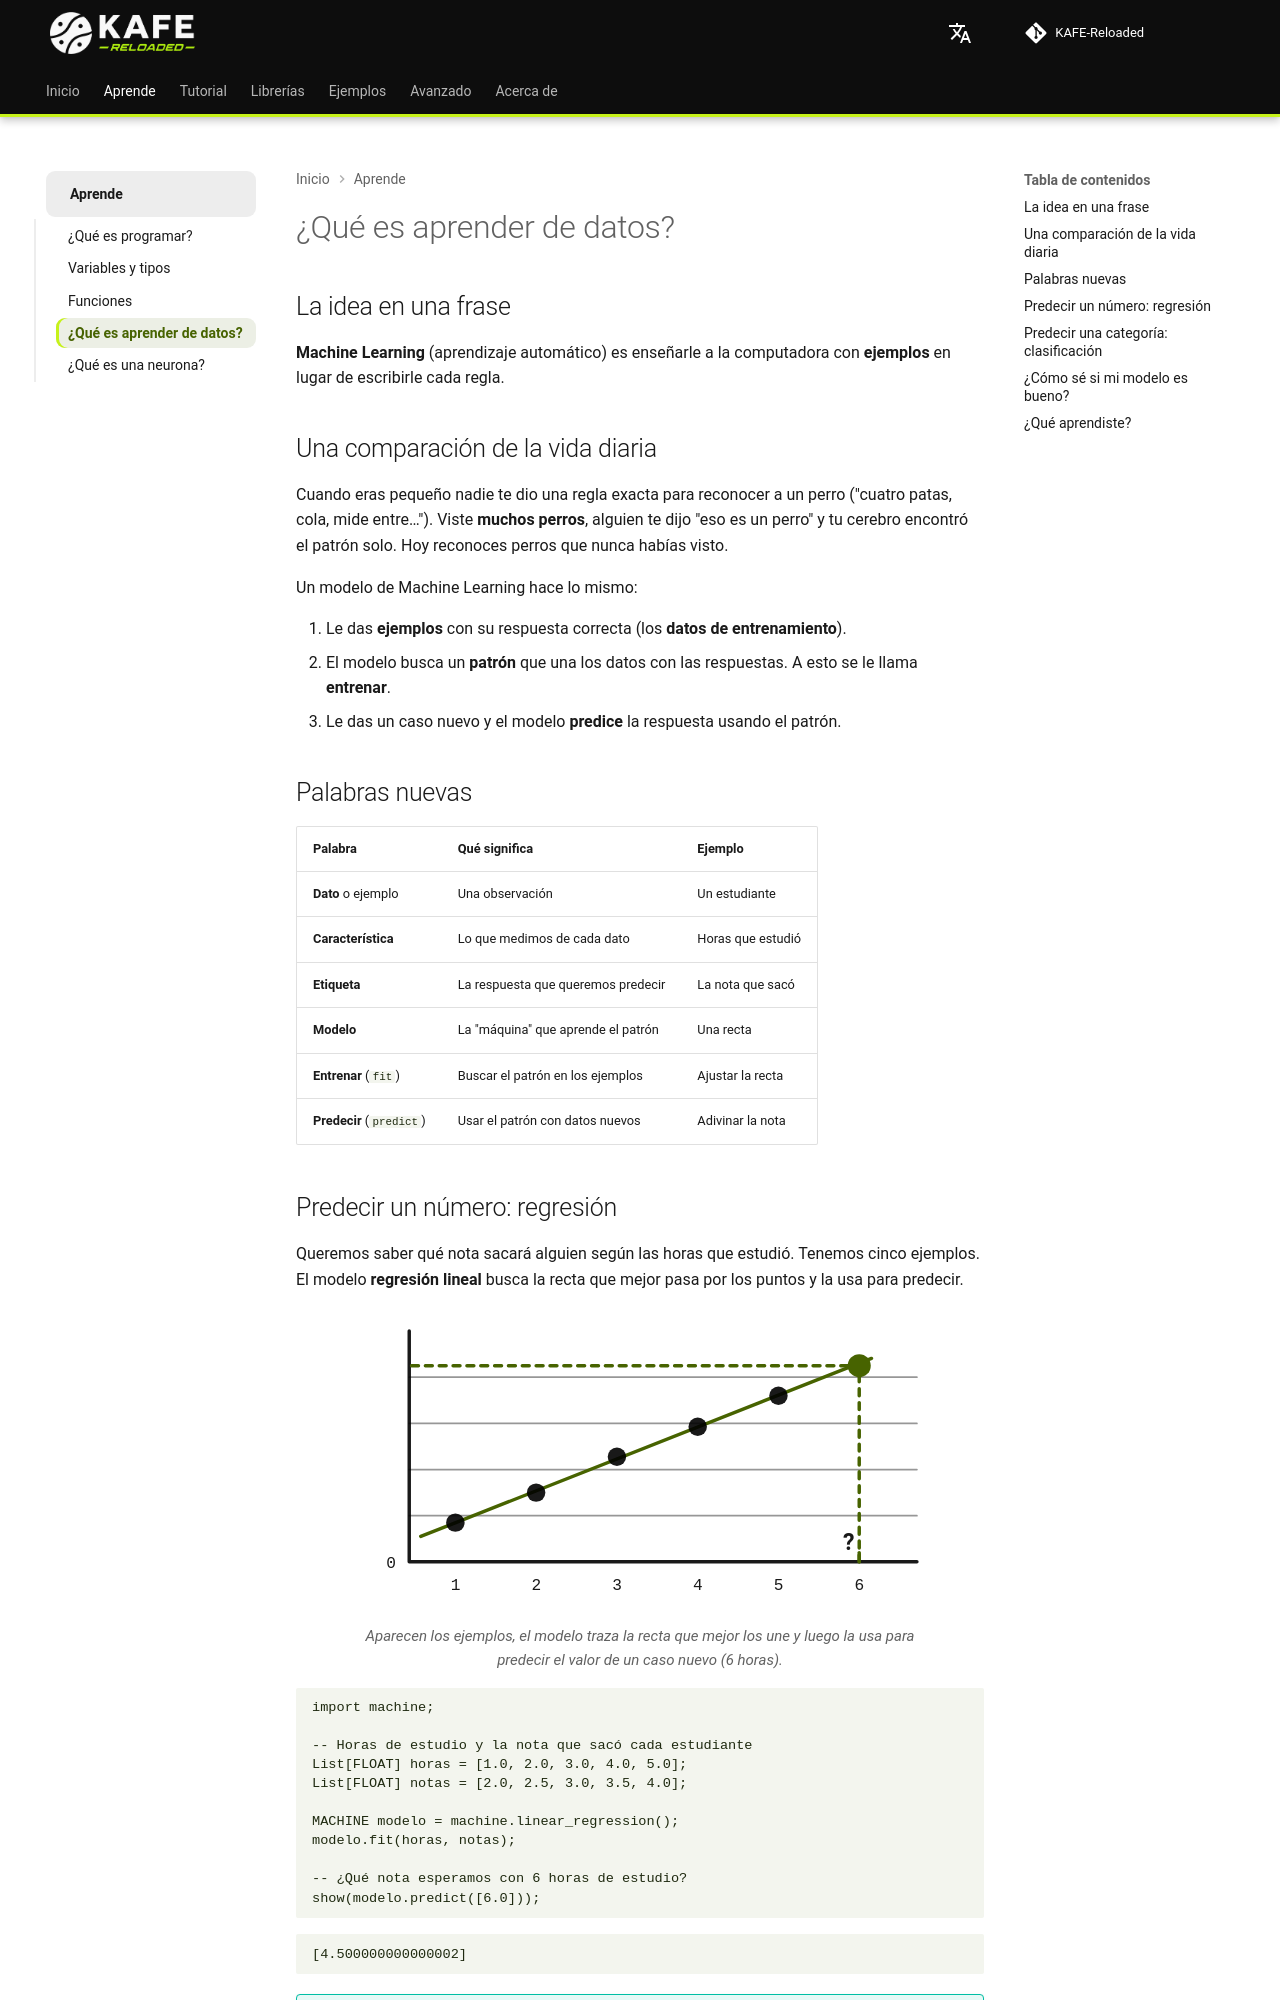

repository: joshmessi10/KAFE-Reloaded · page: aprende/aprender-de-datos/index.html · generator: mkdocs

# ¿Qué es aprender de datos?

## La idea en una frase

**Machine Learning** (aprendizaje automático) es enseñarle a la computadora con **ejemplos** en lugar de escribirle cada regla.

## Una comparación de la vida diaria

Cuando eras pequeño nadie te dio una regla exacta para reconocer a un perro ("cuatro patas, cola, mide entre…"). Viste **muchos perros**, alguien te dijo "eso es un perro" y tu cerebro encontró el patrón solo. Hoy reconoces perros que nunca habías visto.

Un modelo de Machine Learning hace lo mismo:

1. Le das **ejemplos** con su respuesta correcta (los **datos de entrenamiento**).
2. El modelo busca un **patrón** que una los datos con las respuestas. A esto se le llama **entrenar**.
3. Le das un caso nuevo y el modelo **predice** la respuesta usando el patrón.

## Palabras nuevas

| Palabra | Qué significa | Ejemplo |
|---|---|---|
| **Dato** o ejemplo | Una observación | Un estudiante |
| **Característica** | Lo que medimos de cada dato | Horas que estudió |
| **Etiqueta** | La respuesta que queremos predecir | La nota que sacó |
| **Modelo** | La "máquina" que aprende el patrón | Una recta |
| **Entrenar** (`fit`) | Buscar el patrón en los ejemplos | Ajustar la recta |
| **Predecir** (`predict`) | Usar el patrón con datos nuevos | Adivinar la nota |
